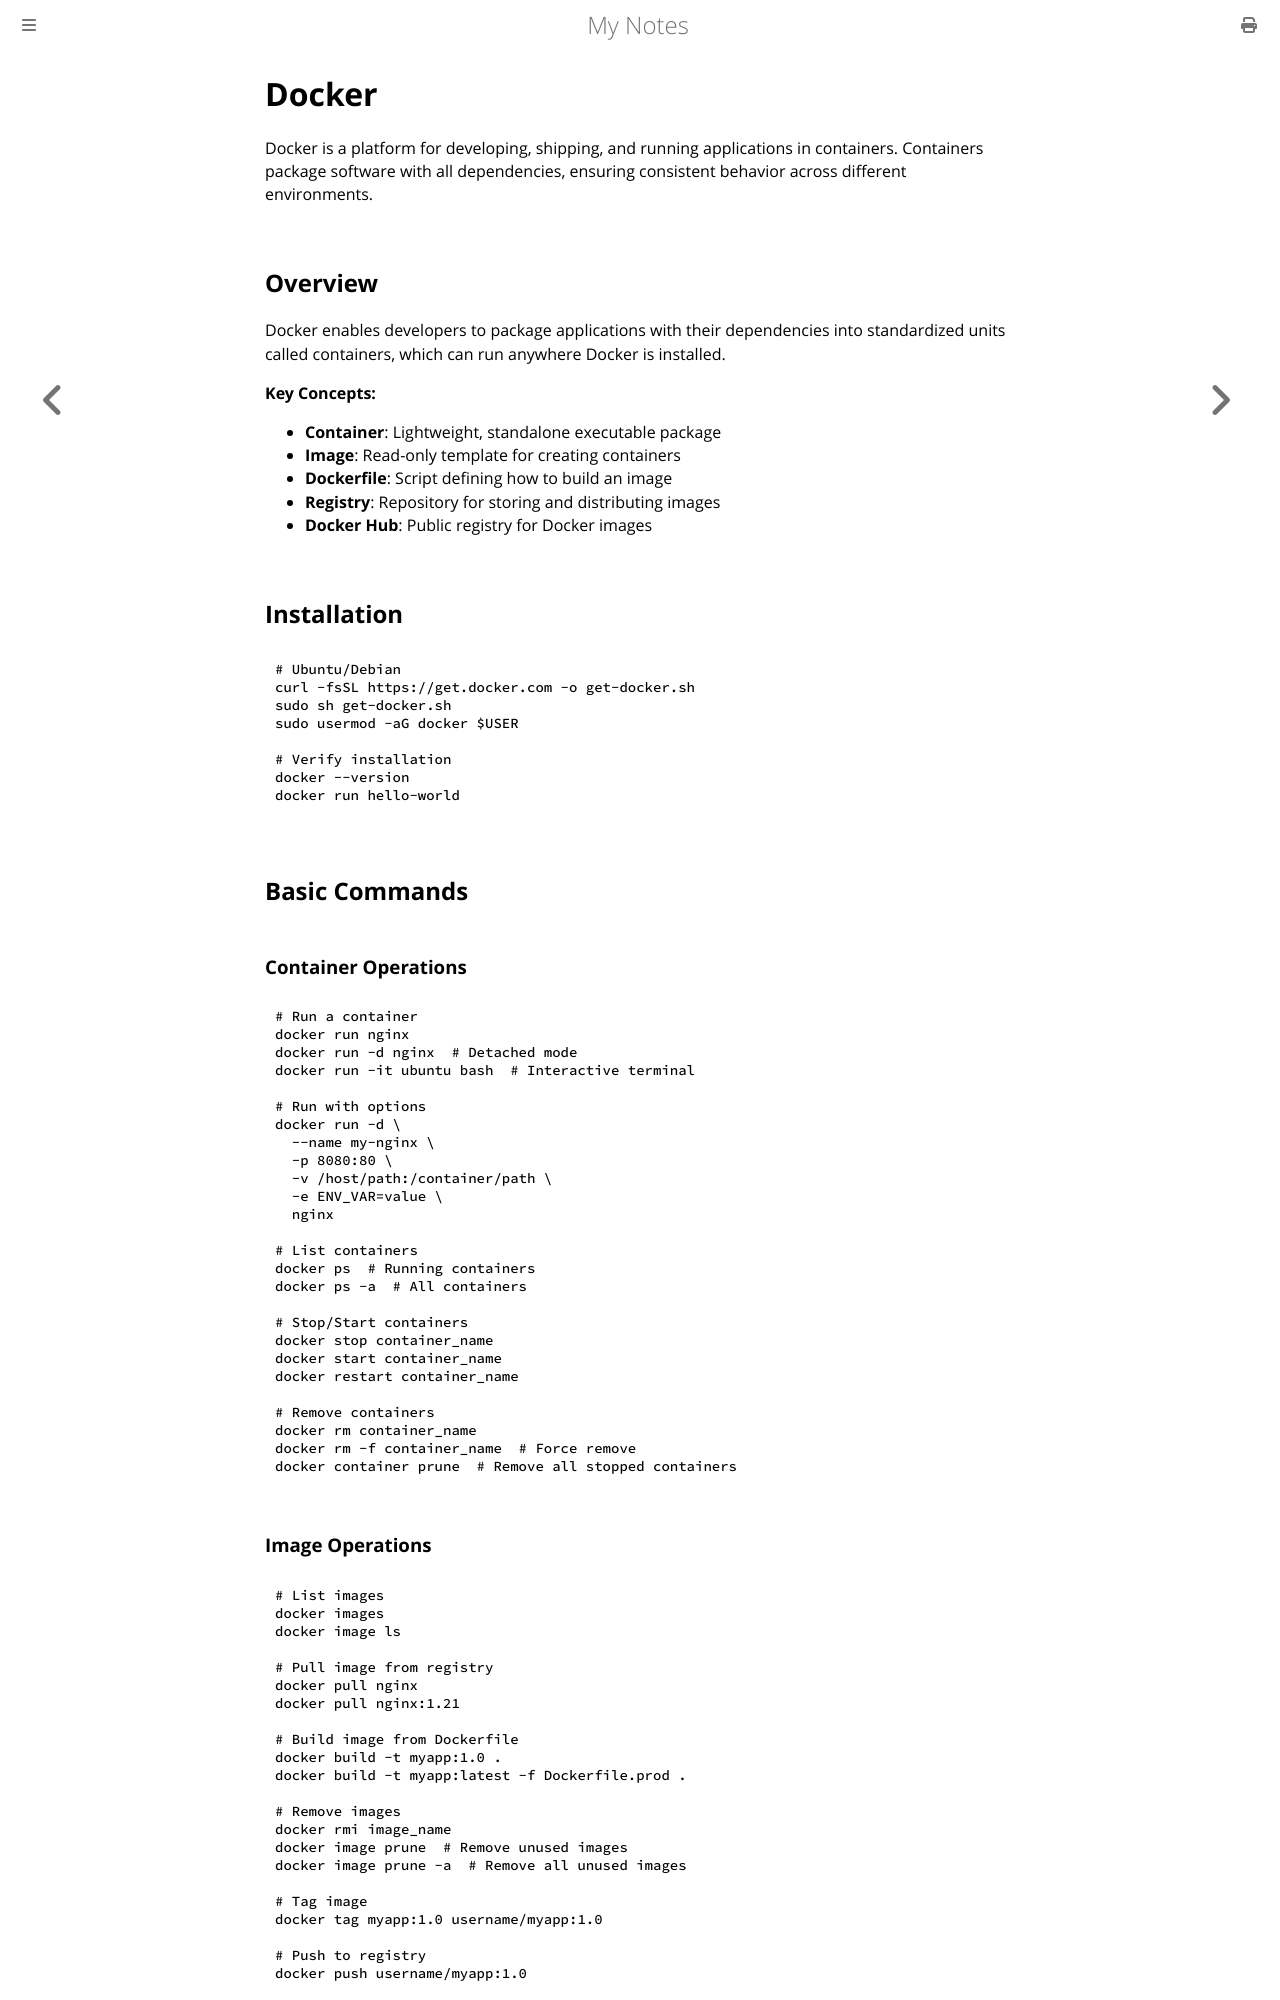

repository: paritystack/notes · page: tools/docker.html · generator: mdbook

# Docker

Docker is a platform for developing, shipping, and running applications in containers. Containers package software with all dependencies, ensuring consistent behavior across different environments.

## Overview

Docker enables developers to package applications with their dependencies into standardized units called containers, which can run anywhere Docker is installed.

**Key Concepts:**
- **Container**: Lightweight, standalone executable package
- **Image**: Read-only template for creating containers
- **Dockerfile**: Script defining how to build an image
- **Registry**: Repository for storing and distributing images
- **Docker Hub**: Public registry for Docker images

## Installation

```bash
# Ubuntu/Debian
curl -fsSL https://get.docker.com -o get-docker.sh
sudo sh get-docker.sh
sudo usermod -aG docker $USER

# Verify installation
docker --version
docker run hello-world
```

## Basic Commands

### Container Operations

```bash
# Run a container
docker run nginx
docker run -d nginx  # Detached mode
docker run -it ubuntu bash  # Interactive terminal

# Run with options
docker run -d \
  --name my-nginx \
  -p 8080:80 \
  -v /host/path:/container/path \
  -e ENV_VAR=value \
  nginx

# List containers
docker ps  # Running containers
docker ps -a  # All containers

# Stop/Start containers
docker stop container_name
docker start container_name
docker restart container_name

# Remove containers
docker rm container_name
docker rm -f container_name  # Force remove
docker container prune  # Remove all stopped containers
```
